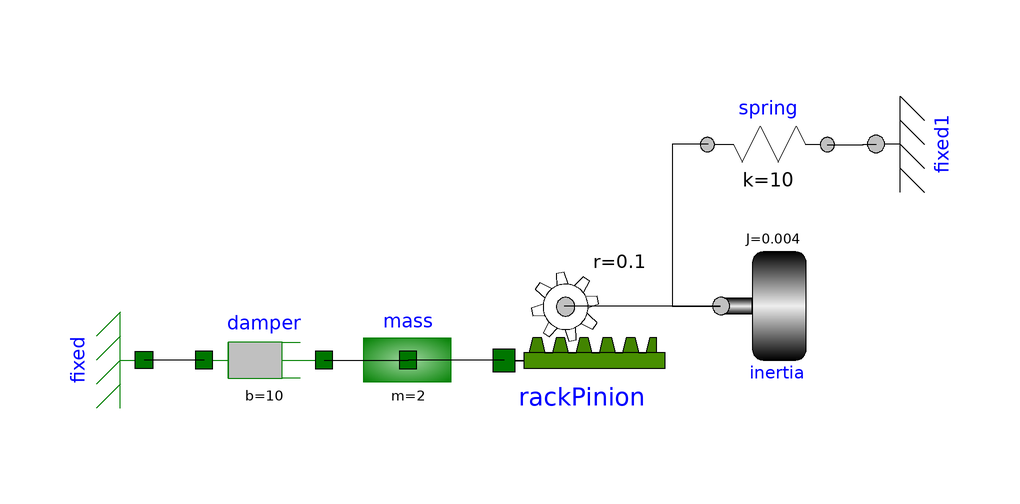

This picture is the connection diagram that the Modelica source below describes through its graphical annotations.

model RotTrans
          DSFLib.Mechanical.Rotational.Components.Inertia inertia(J = 0.004, phi(start = 1)) annotation(
            Placement(visible = true, transformation(origin = {41, 15}, extent = {{-9, -9}, {9, 9}}, rotation = 0)));
          DSFLib.Mechanical.Rotational.Components.Fixed fixed1 annotation(
            Placement(visible = true, transformation(origin = {58, 42}, extent = {{-10, -10}, {10, 10}}, rotation = 90)));
          DSFLib.Mechanical.Rotational.Components.Spring spring(k = 10) annotation(
            Placement(visible = true, transformation(origin = {40, 42}, extent = {{-10, -10}, {10, 10}}, rotation = 0)));
          DSFLib.Mechanical.Translational.Components.Damper damper(b = 10) annotation(
            Placement(visible = true, transformation(origin = {-44, 6}, extent = {{-10, -10}, {10, 10}}, rotation = 0)));
          DSFLib.Mechanical.Translational.Components.Mass mass(m = 2) annotation(
            Placement(visible = true, transformation(origin = {-20, 6}, extent = {{-10, -10}, {10, 10}}, rotation = 0)));
          DSFLib.Mechanical.Translational.Components.Fixed fixed annotation(
            Placement(visible = true, transformation(origin = {-64, 6}, extent = {{-10, 10}, {10, -10}}, rotation = 90)));
          DSFLib.Mechanical.RotoTranslational.Components.RackPinion rackPinion(r = 0.1) annotation(
            Placement(visible = true, transformation(origin = {9, 15}, extent = {{-13, -13}, {13, 13}}, rotation = 0)));
        equation
          connect(spring.flange_b, fixed1.flange) annotation(
            Line(points = {{49.9, 41.9}, {55.9, 41.9}, {55.9, 42}, {58, 42}}));
          connect(damper.flange_b, mass.flange) annotation(
            Line(points = {{-34, 6}, {-20, 6}}));
          connect(damper.flange_a, fixed.flange) annotation(
            Line(points = {{-54, 6}, {-64, 6}}));
          connect(rackPinion.flangeT, mass.flange) annotation(
            Line(points = {{-4, 6}, {-20, 6}}));
          connect(inertia.flange, rackPinion.flangeR) annotation(
            Line(points = {{32, 15}, {6, 15}}));
          connect(spring.flange_a, inertia.flange) annotation(
            Line(points = {{30, 42}, {24, 42}, {24, 15}, {32, 15}}));
        end RotTrans;